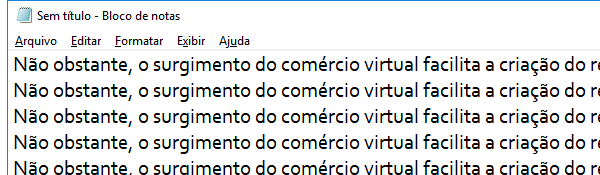
Task: Blank Project
Workflow: Practice3

Step 1: Attach Window 'notepad++.exe *new' on the element in window 'Sem título - Bloco de notas' (notepad.exe)

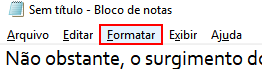
Step 2: click on the menu item 'Formatar'

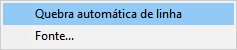
Step 3: Attach Window 'notepad++.exe' on the element (notepad.exe)

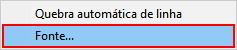
Step 4: click on 'menu item  Fonte...'

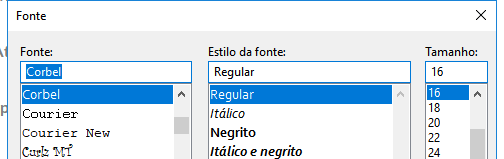
Step 5: Attach Window 'notepad.exe  Fonte' on the dialog in window 'Fonte' (notepad.exe)

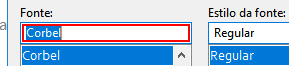
Step 6: type "Arial"

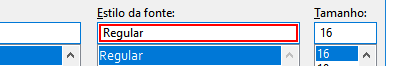
Step 7: type "Itálico"

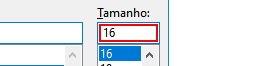
Step 8: get-text

Step 9: type "[(Int32.Parse(fontSize) + 5).ToString]" (same screen as step 8)

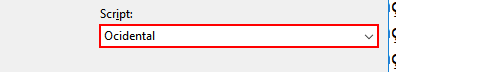
Step 10: select "Grego"
